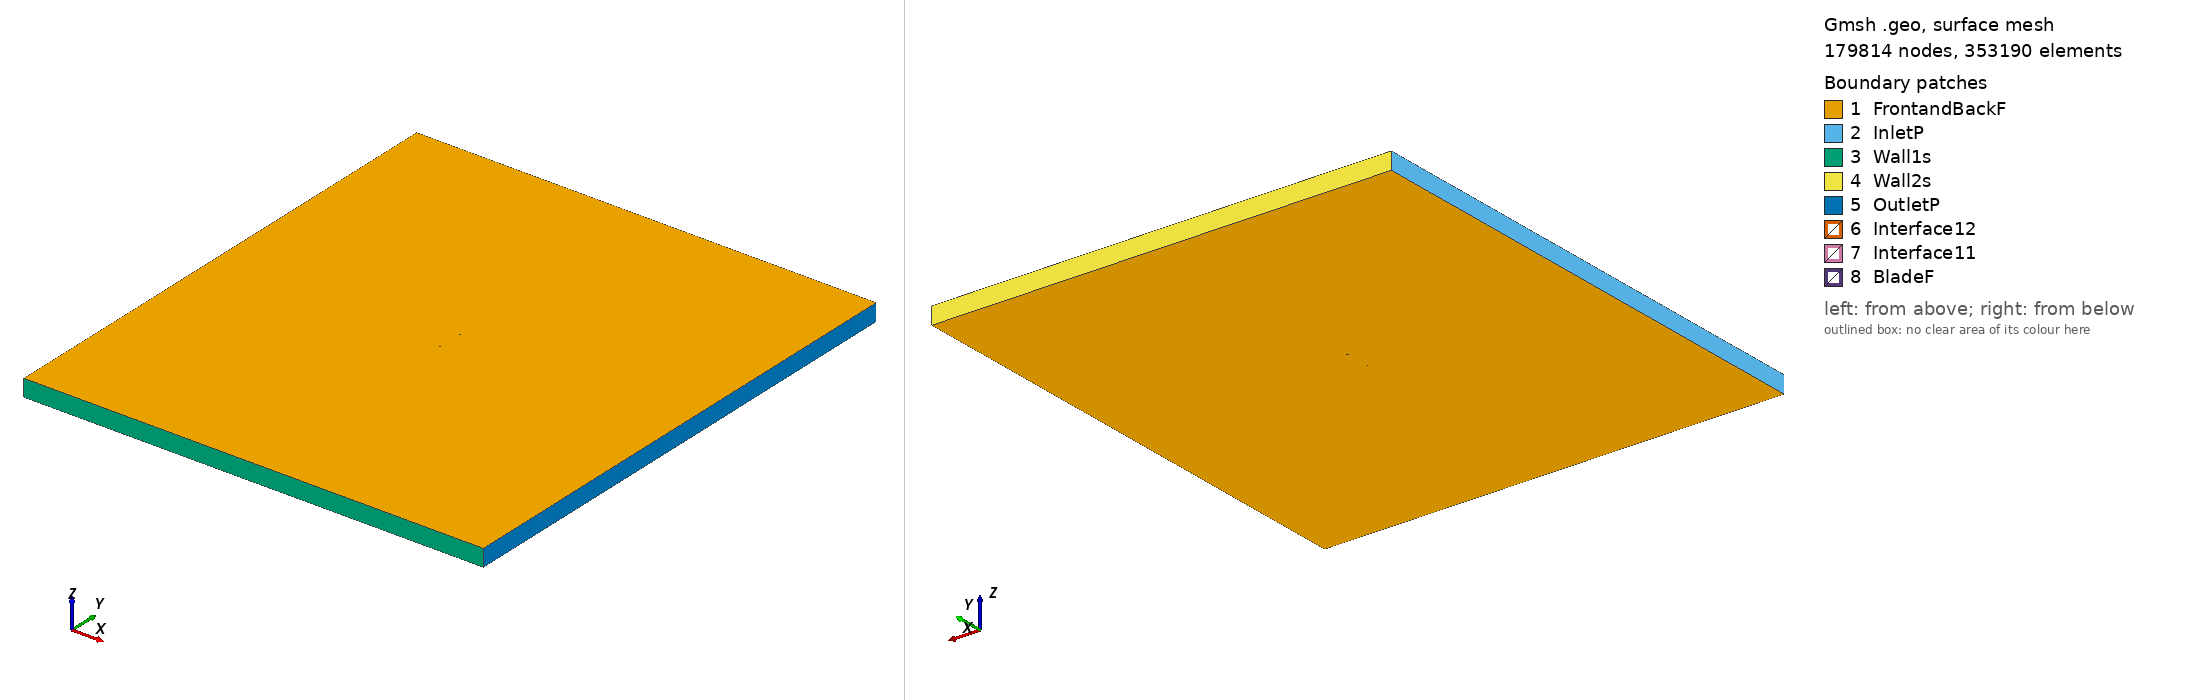

Gmsh geometry script, surface-meshed: 179814 nodes, 353190 surface elements. Boundary patches (legend numbers): 1 FrontandBackF, 2 InletP, 3 Wall1s, 4 Wall2s, 5 OutletP, 6 Interface12, 7 Interface11, 8 BladeF. Left view from above one corner, right view from below the opposite corner. Legend entries are the model's physical surfaces. The drawing asked Gmsh for element sizes between 1% and 20% of the model's largest extent; the script's own settings can give other sizes.

=== sa7026_tsr2_1.854_aoa_-2.4957.geo (drawn) ===
SetFactory("OpenCASCADE");

Point(1) = {0.075011, 0.748503, 0, 1.0};
Point(2) = {0.074807, 0.748483, 0, 1.0};
Point(3) = {0.071540, 0.747629, 0, 1.0};
Point(4) = {0.067906, 0.746665, 0, 1.0};
Point(5) = {0.063955, 0.745620, 0, 1.0};
Point(6) = {0.059707, 0.744528, 0, 1.0};
Point(7) = {0.055181, 0.743407, 0, 1.0};
Point(8) = {0.050417, 0.742273, 0, 1.0};
Point(9) = {0.045436, 0.741161, 0, 1.0};
Point(10) = {0.040249, 0.740081, 0, 1.0};
Point(11) = {0.034897, 0.739039, 0, 1.0};
Point(12) = {0.029403, 0.738061, 0, 1.0};
Point(13) = {0.023788, 0.737158, 0, 1.0};
Point(14) = {0.018084, 0.736324, 0, 1.0};
Point(15) = {0.012321, 0.735582, 0, 1.0};
Point(16) = {0.006525, 0.734938, 0, 1.0};
Point(17) = {0.000724, 0.734384, 0, 1.0};
Point(18) = {-0.005045, 0.733933, 0, 1.0};
Point(19) = {-0.010757, 0.733588, 0, 1.0};
Point(20) = {-0.016375, 0.733346, 0, 1.0};
Point(21) = {-0.021870, 0.733216, 0, 1.0};
Point(22) = {-0.027214, 0.733200, 0, 1.0};
Point(23) = {-0.032385, 0.733291, 0, 1.0};
Point(24) = {-0.037345, 0.733494, 0, 1.0};
Point(25) = {-0.042076, 0.733809, 0, 1.0};
Point(26) = {-0.046561, 0.734227, 0, 1.0};
Point(27) = {-0.050769, 0.734744, 0, 1.0};
Point(28) = {-0.054684, 0.735360, 0, 1.0};
Point(29) = {-0.058295, 0.736064, 0, 1.0};
Point(30) = {-0.061581, 0.736840, 0, 1.0};
Point(31) = {-0.064526, 0.737684, 0, 1.0};
Point(32) = {-0.067126, 0.738583, 0, 1.0};
Point(33) = {-0.069369, 0.739511, 0, 1.0};
Point(34) = {-0.071241, 0.740456, 0, 1.0};
Point(35) = {-0.072735, 0.741398, 0, 1.0};
Point(36) = {-0.073851, 0.742313, 0, 1.0};
Point(37) = {-0.074584, 0.743167, 0, 1.0};
Point(38) = {-0.074929, 0.743865, 0, 1.0};
Point(39) = {-0.074751, 0.744445, 0, 1.0};
Point(40) = {-0.073975, 0.744903, 0, 1.0};
Point(41) = {-0.072689, 0.745363, 0, 1.0};
Point(42) = {-0.070926, 0.745785, 0, 1.0};
Point(43) = {-0.068690, 0.746153, 0, 1.0};
Point(44) = {-0.065976, 0.746471, 0, 1.0};
Point(45) = {-0.062807, 0.746743, 0, 1.0};
Point(46) = {-0.059194, 0.746966, 0, 1.0};
Point(47) = {-0.055159, 0.747145, 0, 1.0};
Point(48) = {-0.050722, 0.747286, 0, 1.0};
Point(49) = {-0.045910, 0.747392, 0, 1.0};
Point(50) = {-0.040750, 0.747468, 0, 1.0};
Point(51) = {-0.035273, 0.747520, 0, 1.0};
Point(52) = {-0.029515, 0.747552, 0, 1.0};
Point(53) = {-0.023508, 0.747571, 0, 1.0};
Point(54) = {-0.017291, 0.747584, 0, 1.0};
Point(55) = {-0.010907, 0.747597, 0, 1.0};
Point(56) = {-0.004396, 0.747617, 0, 1.0};
Point(57) = {0.002195, 0.747649, 0, 1.0};
Point(58) = {0.008824, 0.747696, 0, 1.0};
Point(59) = {0.015441, 0.747766, 0, 1.0};
Point(60) = {0.022000, 0.747860, 0, 1.0};
Point(61) = {0.028452, 0.747981, 0, 1.0};
Point(62) = {0.034749, 0.748127, 0, 1.0};
Point(63) = {0.040846, 0.748301, 0, 1.0};
Point(64) = {0.046699, 0.748498, 0, 1.0};
Point(65) = {0.052264, 0.748715, 0, 1.0};
Point(66) = {0.057499, 0.748951, 0, 1.0};
Point(67) = {0.062364, 0.749198, 0, 1.0};
Point(68) = {0.066826, 0.749454, 0, 1.0};
Point(69) = {0.070848, 0.749710, 0, 1.0};
Point(70) = {0.074400, 0.749960, 0, 1.0};
Point(71) = {0.074946, 0.750000, 0, 1.0};
Point(72) = {-0.075011, -0.748503, 0, 1.0};
Point(73) = {-0.074807, -0.748483, 0, 1.0};
Point(74) = {-0.071540, -0.747629, 0, 1.0};
Point(75) = {-0.067906, -0.746665, 0, 1.0};
Point(76) = {-0.063955, -0.745620, 0, 1.0};
Point(77) = {-0.059707, -0.744528, 0, 1.0};
Point(78) = {-0.055181, -0.743407, 0, 1.0};
Point(79) = {-0.050417, -0.742273, 0, 1.0};
Point(80) = {-0.045436, -0.741161, 0, 1.0};
Point(81) = {-0.040249, -0.740081, 0, 1.0};
Point(82) = {-0.034897, -0.739039, 0, 1.0};
Point(83) = {-0.029403, -0.738061, 0, 1.0};
Point(84) = {-0.023788, -0.737158, 0, 1.0};
Point(85) = {-0.018084, -0.736324, 0, 1.0};
Point(86) = {-0.012321, -0.735582, 0, 1.0};
Point(87) = {-0.006525, -0.734938, 0, 1.0};
Point(88) = {-0.000724, -0.734384, 0, 1.0};
Point(89) = {0.005045, -0.733933, 0, 1.0};
Point(90) = {0.010757, -0.733588, 0, 1.0};
Point(91) = {0.016375, -0.733346, 0, 1.0};
Point(92) = {0.021870, -0.733216, 0, 1.0};
Point(93) = {0.027214, -0.733200, 0, 1.0};
Point(94) = {0.032385, -0.733291, 0, 1.0};
Point(95) = {0.037345, -0.733494, 0, 1.0};
Point(96) = {0.042076, -0.733809, 0, 1.0};
Point(97) = {0.046561, -0.734227, 0, 1.0};
Point(98) = {0.050769, -0.734744, 0, 1.0};
Point(99) = {0.054684, -0.735360, 0, 1.0};
Point(100) = {0.058295, -0.736064, 0, 1.0};
Point(101) = {0.061581, -0.736840, 0, 1.0};
Point(102) = {0.064526, -0.737684, 0, 1.0};
Point(103) = {0.067126, -0.738583, 0, 1.0};
Point(104) = {0.069369, -0.739511, 0, 1.0};
Point(105) = {0.071241, -0.740456, 0, 1.0};
Point(106) = {0.072735, -0.741398, 0, 1.0};
Point(107) = {0.073851, -0.742313, 0, 1.0};
Point(108) = {0.074584, -0.743167, 0, 1.0};
Point(109) = {0.074929, -0.743865, 0, 1.0};
Point(110) = {0.074751, -0.744445, 0, 1.0};
Point(111) = {0.073975, -0.744903, 0, 1.0};
Point(112) = {0.072689, -0.745363, 0, 1.0};
Point(113) = {0.070926, -0.745785, 0, 1.0};
Point(114) = {0.068690, -0.746153, 0, 1.0};
Point(115) = {0.065976, -0.746471, 0, 1.0};
Point(116) = {0.062807, -0.746743, 0, 1.0};
Point(117) = {0.059194, -0.746966, 0, 1.0};
Point(118) = {0.055159, -0.747145, 0, 1.0};
Point(119) = {0.050722, -0.747286, 0, 1.0};
Point(120) = {0.045910, -0.747392, 0, 1.0};
Point(121) = {0.040750, -0.747468, 0, 1.0};
Point(122) = {0.035273, -0.747520, 0, 1.0};
Point(123) = {0.029515, -0.747552, 0, 1.0};
Point(124) = {0.023508, -0.747571, 0, 1.0};
Point(125) = {0.017291, -0.747584, 0, 1.0};
Point(126) = {0.010907, -0.747597, 0, 1.0};
Point(127) = {0.004396, -0.747617, 0, 1.0};
Point(128) = {-0.002195, -0.747649, 0, 1.0};
Point(129) = {-0.008824, -0.747696, 0, 1.0};
Point(130) = {-0.015441, -0.747766, 0, 1.0};
Point(131) = {-0.022000, -0.747860, 0, 1.0};
Point(132) = {-0.028452, -0.747981, 0, 1.0};
Point(133) = {-0.034749, -0.748127, 0, 1.0};
Point(134) = {-0.040846, -0.748301, 0, 1.0};
Point(135) = {-0.046699, -0.748498, 0, 1.0};
Point(136) = {-0.052264, -0.748715, 0, 1.0};
Point(137) = {-0.057499, -0.748951, 0, 1.0};
Point(138) = {-0.062364, -0.749198, 0, 1.0};
Point(139) = {-0.066826, -0.749454, 0, 1.0};
Point(140) = {-0.070848, -0.749710, 0, 1.0};
Point(141) = {-0.074400, -0.749960, 0, 1.0};
Point(142) = {-0.074946, -0.750000, 0, 1.0};

// Lines: first blade (splines 1-4)
Spline(1) = {1:23};
Spline(2) = {23:51};
Spline(3) = {51:71};
Spline(4) = {71,1};

// Lines: second blade (splines 5-8)
Spline(5) = {72:94};
Spline(6) = {94:122};
Spline(7) = {122:142};
Spline(8) = {142,72};

// Outer domain (points 20001-4 and lines)
Point(143) = {-13.50000000, -15.00000000, 0, 1.0};
Point(144) = {-13.50000000, 15.00000000, 0, 1.0};
Point(145) = {13.50000000, 15.00000000, 0, 1.0};
Point(146) = {13.50000000, -15.00000000, 0, 1.0};
Line(11) = {143, 144};
Line(12) = {144, 145};
Line(13) = {145, 146};
Line(14) = {143, 146};

// Interface (between moving and stationary domain) (circles)
Circle(9) = {0, 0, 0, 0.80000000, 0, 2*Pi};
Circle(10) = {0, 0, 0, 0.80000000, 0, 2*Pi};

// Loops collect Lines/Splines/etc (blade1, blade2, domain, first circle)
Line Loop(1) = {1:4};
Line Loop(2) = {5:8};
Line Loop(3) = {11,12,13,-14};
Line Loop(4) = {9};

// BooleanDifference cuts out the circle/interface from the domain
Plane Surface(1) = {3};
Plane Surface(2) = {4};
BooleanDifference{ Surface{1}; Delete;}{ Surface{2}; Delete;}

// This one cuts out the blades from the inner circle/interface
Line Loop(6) = {10};
Plane Surface(5) = {6};
Plane Surface(6) = {1};
Plane Surface(7) = {2};
BooleanDifference{ Surface{5}; Delete;}{ Surface{6,7}; Delete;}

// extrude to 3rd dimension
Extrude {0, 0, 1} {Surface{1}; Surface{5}; Layers{1}; Recombine;}

// Physical Surfaces are the named boundaries (patches)
Physical Surface("Interface11") = {12};
Physical Surface("Interface12") = {10};

// sides of domain
Physical Surface("InletP") = {6};
Physical Surface("OutletP") = {9};

// top and bottom of domain
Physical Surface("Wall1s") = {7};
Physical Surface("Wall2s") = {8};

// Check FrontandBackF by ensuring there is nothing in the 3rd dimension
Physical Surface("FrontandBackF") = {1,11,5,21};
Physical Surface("BladeF") = {13:20};
Physical Volume("Turbine") = {2};
Physical Volume("Farfield") = {1};

// settings for airfoil boundary layer
Field[1] = BoundaryLayer;
Field[1].EdgesList = {1:8};
Field[1].hwall_n = 1e-3;
Field[1].thickness = 1.5e-2;
Field[1].ratio = 1.05;
Field[1].Quads = 1;
BoundaryLayer Field = 1;

// control points for mesh (blade and interface)
// floor((arc length / 1.5mm)/ 6) -> Transfinite Line
Transfinite Line {1,2,3,5,6,7} = 33 Using Progression 1;
Transfinite Line {4,8} = 2 Using Progression 1;
Transfinite Line {9, 15} = 800 Using Progression 1;

// For more information on gmsh syntax, visit http://gmsh.info/doc/texinfo/gmsh.html
